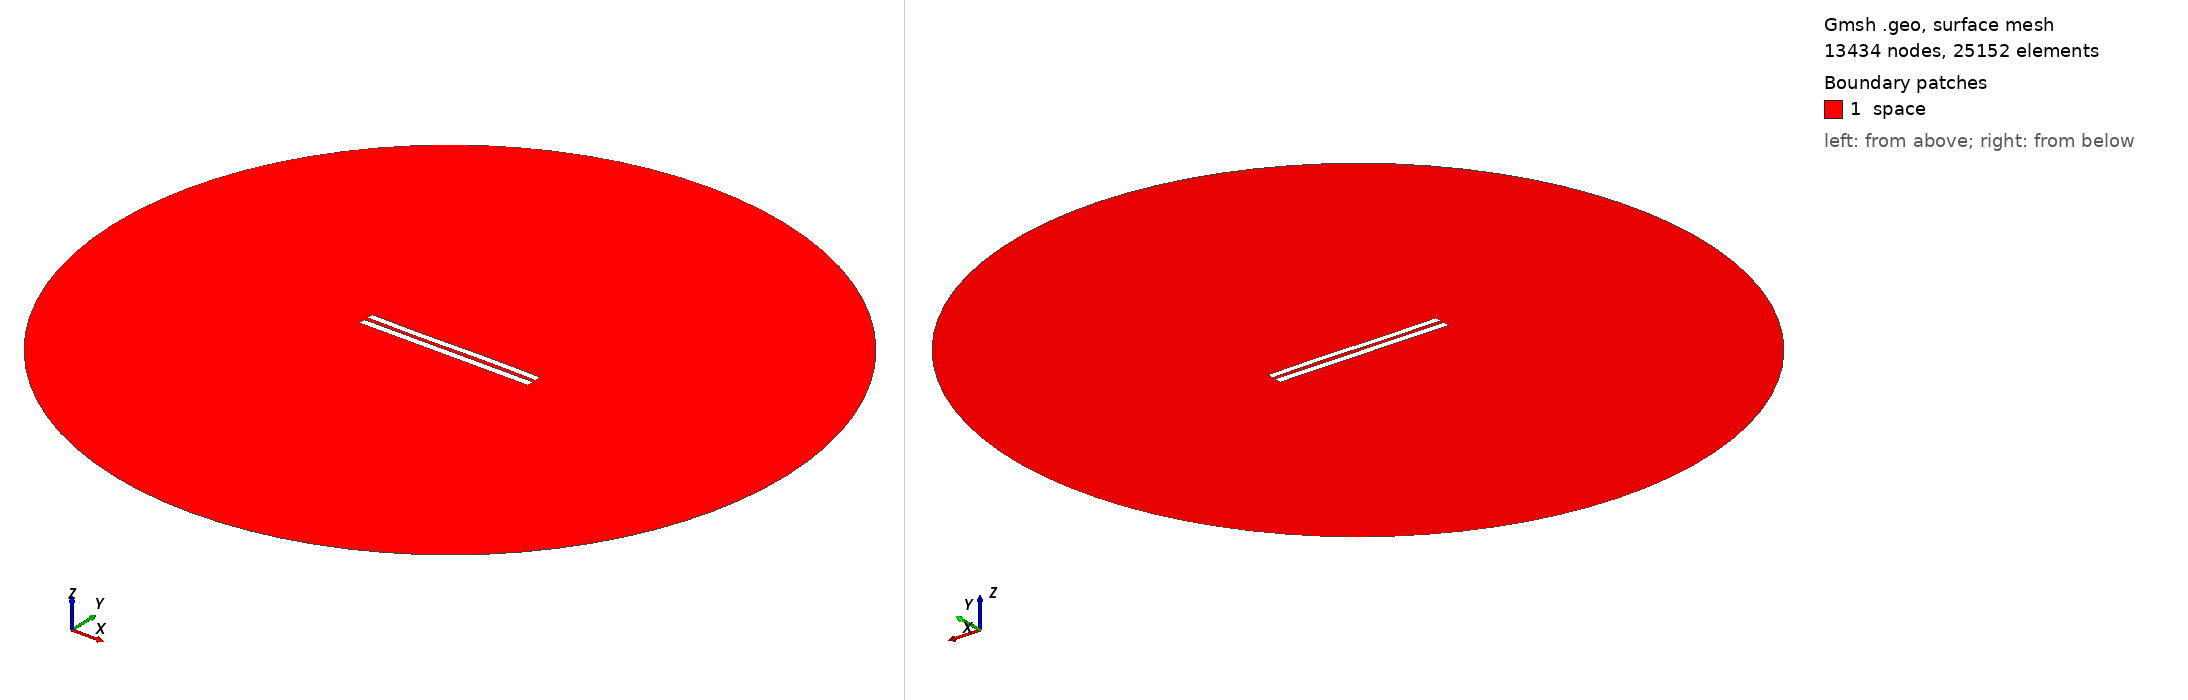

Gmsh geometry script, surface-meshed: 13434 nodes, 25152 surface elements. Boundary patches (legend numbers): 1 space. Left view from above one corner, right view from below the opposite corner. Legend entries are the model's physical surfaces. The drawing asked Gmsh for element sizes between 1% and 20% of the model's largest extent; the script's own settings can give other sizes.

=== 5303.geo (drawn) ===
//---------------------------------------
// Geometry kernel
//---------------------------------------

SetFactory("OpenCASCADE");



//---------------------------------------
// Parameters of the geometry
//---------------------------------------

// Overetch of the upper plate
overetch = 0.125;

// Distance between the plates
distance = 2.25;

// Discretization over the x axis (for the deformation)
nx = 50; 

// Length of the plate
L = 100 - overetch; 

// Number of modes
n = 4; 

// 1st mode coefficient
coeff(1) = 0.0;
beta(1) = 0.596864 * 3.1415926535 / L;

// 2nd mode coefficient
coeff(2) = 0.0;
beta(2) = 1.49418 * 3.1415926535 / L;

// 3rd mode coefficient
coeff(3) = -0.15;
beta(3) = 2.50025 * 3.1415926535 / L;

// 4th mode coefficient
coeff(4) = 0.0;
beta(4) = 3.49999 * 3.1415926535 / L;



//---------------------------------------
// Upper plate (deformed rectangle)
//---------------------------------------

// Coordiantes of the upper plate
xmin = -50;
xmax = 50 - overetch;

// Height of the upper plate
yheight = 4 - 2 * overetch;

// Indexes of the points
UpperID[] = {};
LowerID[] = {};
LeftID[] = {};
RightID[] = {};

// Point index
p = 1;

// Horizontal edges
For i In {1:nx}
    x = xmin + (i-1)*(xmax - xmin)/(nx-1);

    y_bottom = distance / 2 + overetch;
    For j In {1:n}
        C = (Cosh(beta(j)*L) + Cos(beta(j)*L)) / (Sinh(beta(j)*L) + Sin(beta(j)*L));
        y_bottom  = y_bottom + coeff(j) * (Cosh(beta(j)*(x+50)) - Cos(beta(j)*(x+50)) - C * (Sinh(beta(j)*(x+50)) - Sin(beta(j)*(x+50))));
    EndFor

    y_top = y_bottom + yheight;

    Point(p) = {x, y_top, 0, 1.0};
    UpperID[i] = p;
    p = p + 1;

    Point(p) = {x, y_bottom, 0, 1.0};
    LowerID[i] = p;
    p = p + 1;
EndFor

// Create point lists
UpperPts[] = {}; LowerPts[] = {};
For i In {1:nx}
  UpperPts[] += {UpperID[i]};
  LowerPts[] += {LowerID[i]};
EndFor

// Build splines
Spline(1) = {UpperPts[]};
Spline(2) = {LowerPts[]};
Line(3) = {LowerPts[nx-1], UpperPts[nx-1]};
Line(4) = {LowerPts[0], UpperPts[0]};

// Build the plane surface
Curve Loop(1) = {2, 3, -1, -4};
Plane Surface(1) = {1};



//---------------------------------------
// Lower plate (rectangle)
//---------------------------------------

// Vertices
Point(1001) = {-50, -1, 0, 1.0};
Point(1002) = { 50, -1, 0, 1.0};
Point(1003) = { 50,  -5, 0, 1.0};
Point(1004) = {-50,  -5, 0, 1.0};

// Edges
Line(5) = {1001, 1002};
Line(6) = {1002, 1003};
Line(7) = {1003, 1004};
Line(8) = {1004, 1001};

// Plane surface
Line Loop(2) = {5, 6, 7, 8};
Plane Surface(2) = {2}; 



//---------------------------------------
// Outer (fictious) boundary
//---------------------------------------

// Points
Point(1005) = {0, 0, 0};       // Center
Point(1006) = {200, 0, 0};     // Start point
Point(1007) = {0, 200, 0};     // 90 degrees
Point(1008) = {-200, 0, 0};    // 180 degrees
Point(1009) = {0, -200, 0};    // 270 degrees

// Circle arcs (each needs start, center, end)
Circle(9) = {1006, 1005, 1007};
Circle(10) = {1007, 1005, 1008};
Circle(11) = {1008, 1005, 1009};
Circle(12) = {1009, 1005, 1006};

// Plane surface for the entire domain
Curve Loop(3) = {9, 10, 11, 12};
Surface(3) = {3};

// Subtract the plates from the whole domain to obtain the actual domain where we want to solve the equations
BooleanDifference{ Surface{3}; Delete; }{ Surface{1}; Surface{2}; Delete; }




//---------------------------------------
// Transfinite Lines/Curves
//---------------------------------------

// Set the number of points on the boundaries
r = 7;

// Plates
Transfinite Curve {1, 2} = 50*r Using Progression 1;
Transfinite Curve {3, 4} = 2*r Using Progression 1;
Transfinite Line {5, 7} = 50*r Using Progression 1;
Transfinite Line {6, 8} = 2*r Using Progression 1;

// Outer boundary
Transfinite Line {9, 10, 11, 12} = 20 Using Progression 1;



//---------------------------------------
// Physical groups
//---------------------------------------                

// Physical curves (boundaries)
Physical Line("force_segment", 10) = {2};
Physical Line("upper_plate", 11) = {1, 3, 4};
Physical Line("lower_plate", 12) = {5, 6, 7, 8};
Physical Line("boundary", 20) = {9, 10, 11, 12};

// Physical Surfaces
Physical Surface("space", 30) = {3};



//---------------------------------------
// 6. Generate the Mesh
//---------------------------------------

// 2D mesh generation
Mesh 2;
